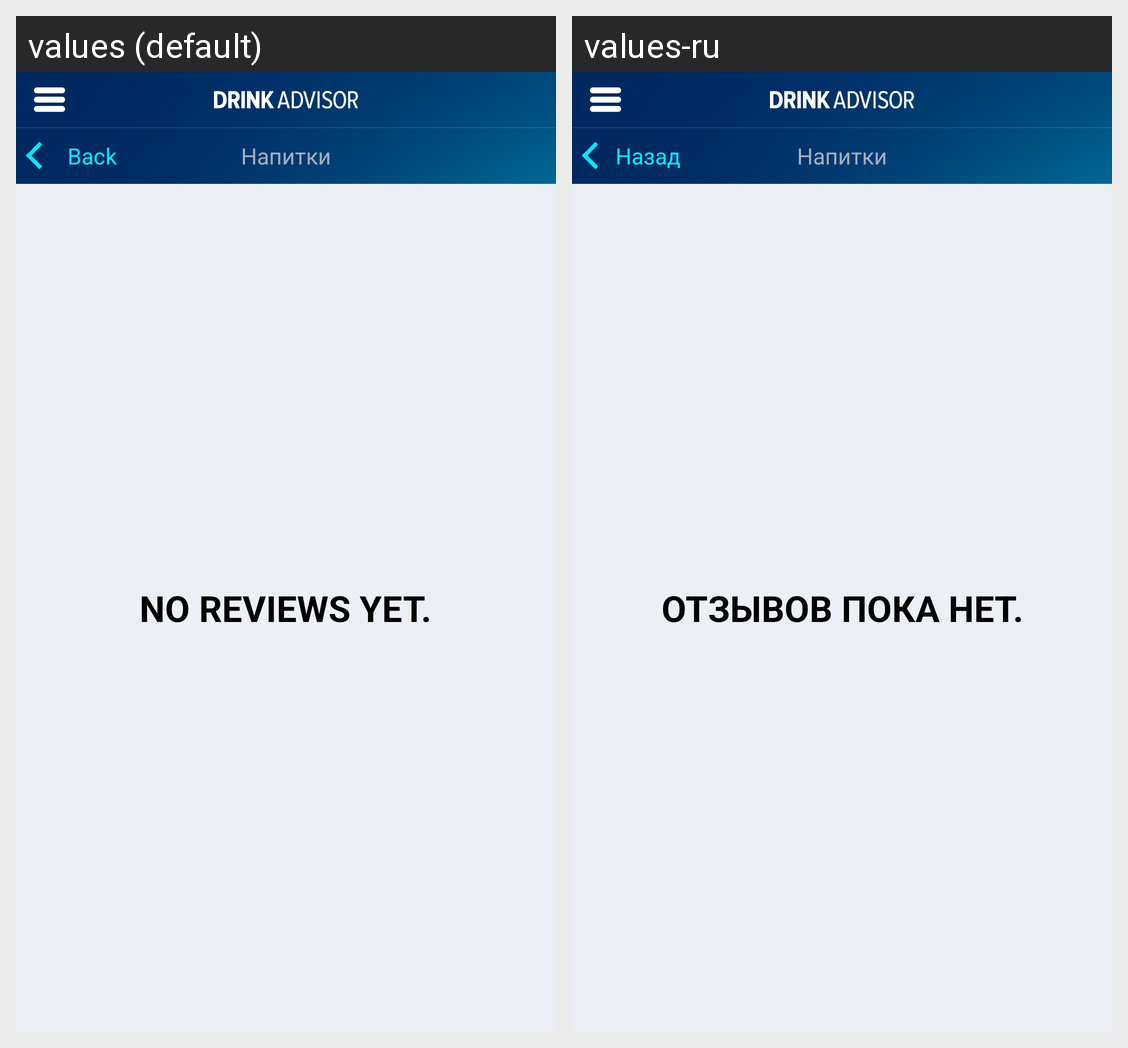

The Android screen above is rendered under two locales of the same app. Produce the string resources it draws, with the default and per-locale values.
Android screen res/layout/activity_comments.xml rendered under 2 locales, left to right: values (default), values-ru. Device: Nexus 5 (rendered at 1080×1920; each locale shown at half size, 540×960, under a caption strip naming it); theme android:Theme.Holo.NoActionBar.Fullscreen.
Strings drawn on this screen, with the default value and each locale's value (text and hints the layout hard-codes, and strings that could not be matched under every locale, appear in the picture but are not listed):

review_nothing
  values: NO REVIEWS YET.
  values-ru: ОТЗЫВОВ ПОКА НЕТ.

back
  values: Back
  values-ru: Назад
